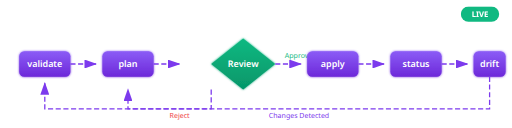
t = 0.00 s
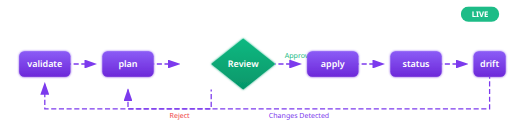
t = 0.25 s
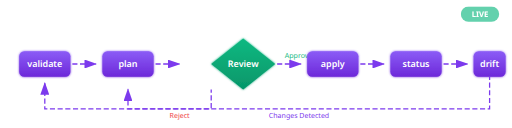
t = 0.75 s
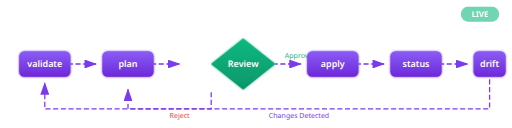
t = 1.00 s
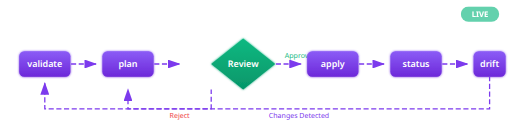
t = 1.25 s
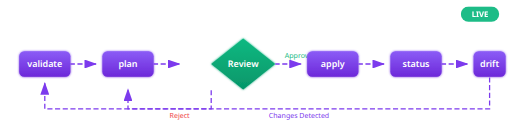
t = 1.75 s

The animated SVG that drew these frames (rendered in a browser with its animation timeline set to each time). Animation: 2 CSS @keyframes rules; one cycle of 2.00 s, repeats indefinitely.

<svg xmlns="http://www.w3.org/2000/svg" viewBox="0 0 800 200" style="max-width: 100%; height: auto;">
  <defs>
    <!-- Animated arrow marker -->
    <marker id="arrowhead" markerWidth="10" markerHeight="7" refX="9" refY="3.5" orient="auto">
      <polygon points="0 0, 10 3.5, 0 7" fill="#7c3aed"/>
    </marker>
    
    <!-- Glow filter for nodes -->
    <filter id="glow" x="-20%" y="-20%" width="140%" height="140%">
      <feGaussianBlur stdDeviation="2" result="coloredBlur"/>
      <feMerge>
        <feMergeNode in="coloredBlur"/>
        <feMergeNode in="SourceGraphic"/>
      </feMerge>
    </filter>
    
    <!-- Gradient for nodes -->
    <linearGradient id="nodeGradient" x1="0%" y1="0%" x2="0%" y2="100%">
      <stop offset="0%" style="stop-color:#8b5cf6;stop-opacity:1" />
      <stop offset="100%" style="stop-color:#6d28d9;stop-opacity:1" />
    </linearGradient>
    
    <linearGradient id="decisionGradient" x1="0%" y1="0%" x2="0%" y2="100%">
      <stop offset="0%" style="stop-color:#10b981;stop-opacity:1" />
      <stop offset="100%" style="stop-color:#059669;stop-opacity:1" />
    </linearGradient>
  </defs>
  
  <style>
    .node-rect { fill: url(#nodeGradient); rx: 8; ry: 8; filter: url(#glow); }
    .node-rect:hover { transform: scale(1.05); transform-origin: center; }
    .node-text { fill: white; font-family: system-ui, -apple-system, sans-serif; font-size: 14px; font-weight: 600; }
    .decision { fill: url(#decisionGradient); filter: url(#glow); }
    
    /* Animated flowing arrows */
    .flow-line {
      stroke: #7c3aed;
      stroke-width: 2;
      fill: none;
      stroke-dasharray: 8 4;
      animation: flowMove 0.6s linear infinite;
    }
    
    @keyframes flowMove {
      0% { stroke-dashoffset: 12; }
      100% { stroke-dashoffset: 0; }
    }
    
    /* Pulse animation for LIVE badge */
    .live-badge { animation: pulse 2s ease-in-out infinite; }
    @keyframes pulse {
      0%, 100% { opacity: 1; }
      50% { opacity: 0.6; }
    }
  </style>
  
  <!-- LIVE Badge -->
  <g class="live-badge">
    <rect x="720" y="10" width="60" height="24" rx="12" fill="#10b981"/>
    <text x="750" y="27" text-anchor="middle" fill="white" font-family="system-ui" font-size="12" font-weight="bold">LIVE</text>
  </g>
  
  <!-- Nodes -->
  <!-- validate -->
  <g transform="translate(30, 80)">
    <rect class="node-rect" width="80" height="40"/>
    <text class="node-text" x="40" y="25" text-anchor="middle">validate</text>
  </g>
  
  <!-- Arrow: validate -> plan -->
  <path class="flow-line" d="M 110 100 L 150 100" marker-end="url(#arrowhead)"/>
  
  <!-- plan -->
  <g transform="translate(160, 80)">
    <rect class="node-rect" width="80" height="40"/>
    <text class="node-text" x="40" y="25" text-anchor="middle">plan</text>
  </g>
  
  <!-- Arrow: plan -> Review -->
  <path class="flow-line" d="M 240 100 L 280 100" marker-end="url(#arrowhead)"/>
  
  <!-- Review (decision diamond) -->
  <g transform="translate(330, 100)">
    <polygon class="decision" points="0,0 50,-40 100,0 50,40"/>
    <text class="node-text" x="50" y="5" text-anchor="middle">Review</text>
  </g>
  
  <!-- Arrow: Review -> apply (Approve) -->
  <path class="flow-line" d="M 430 100 L 470 100" marker-end="url(#arrowhead)"/>
  <text x="445" y="90" fill="#10b981" font-family="system-ui" font-size="11">Approve</text>
  
  <!-- Arrow: Review -> Edit (Reject) -->
  <path class="flow-line" d="M 330 140 L 330 170 L 200 170 L 200 140" marker-end="url(#arrowhead)" style="animation-direction: reverse;"/>
  <text x="265" y="185" fill="#ef4444" font-family="system-ui" font-size="11">Reject</text>
  
  <!-- apply -->
  <g transform="translate(480, 80)">
    <rect class="node-rect" width="80" height="40"/>
    <text class="node-text" x="40" y="25" text-anchor="middle">apply</text>
  </g>
  
  <!-- Arrow: apply -> status -->
  <path class="flow-line" d="M 560 100 L 600 100" marker-end="url(#arrowhead)"/>
  
  <!-- status -->
  <g transform="translate(610, 80)">
    <rect class="node-rect" width="80" height="40"/>
    <text class="node-text" x="40" y="25" text-anchor="middle">status</text>
  </g>
  
  <!-- Arrow: status -> drift -->
  <path class="flow-line" d="M 690 100 L 730 100" marker-end="url(#arrowhead)"/>
  
  <!-- drift -->
  <g transform="translate(740, 80)">
    <rect class="node-rect" width="50" height="40"/>
    <text class="node-text" x="25" y="25" text-anchor="middle" font-size="12">drift</text>
  </g>
  
  <!-- Loop back from drift -->
  <path class="flow-line" d="M 765 120 L 765 170 L 70 170 L 70 130" marker-end="url(#arrowhead)" style="animation-direction: reverse;"/>
  <text x="420" y="185" fill="#7c3aed" font-family="system-ui" font-size="11">Changes Detected</text>
</svg>
